The GitHub repository adhwaithachu/fake_currency_detection contains a labelled image folder "dataset" with 2 categories: fake, genuine. Examples follow, each with its label.

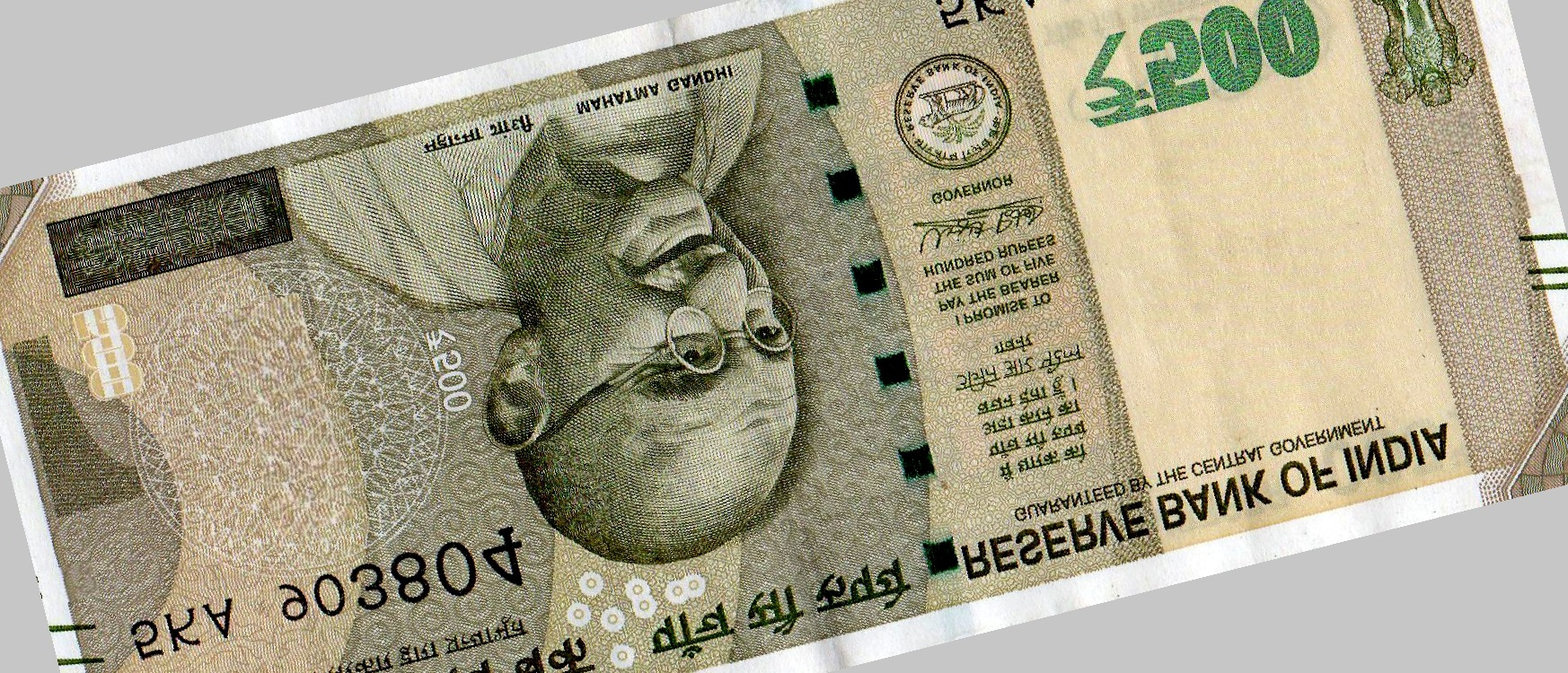
Label: fake

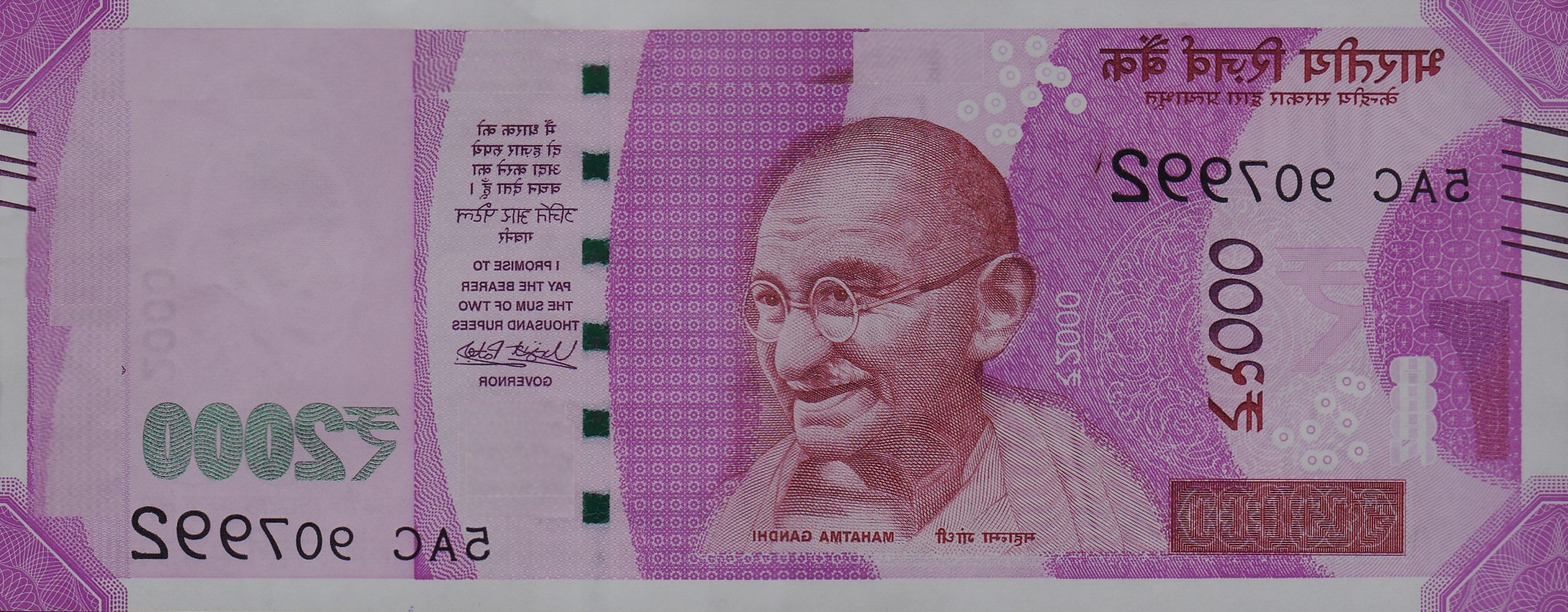
Label: fake

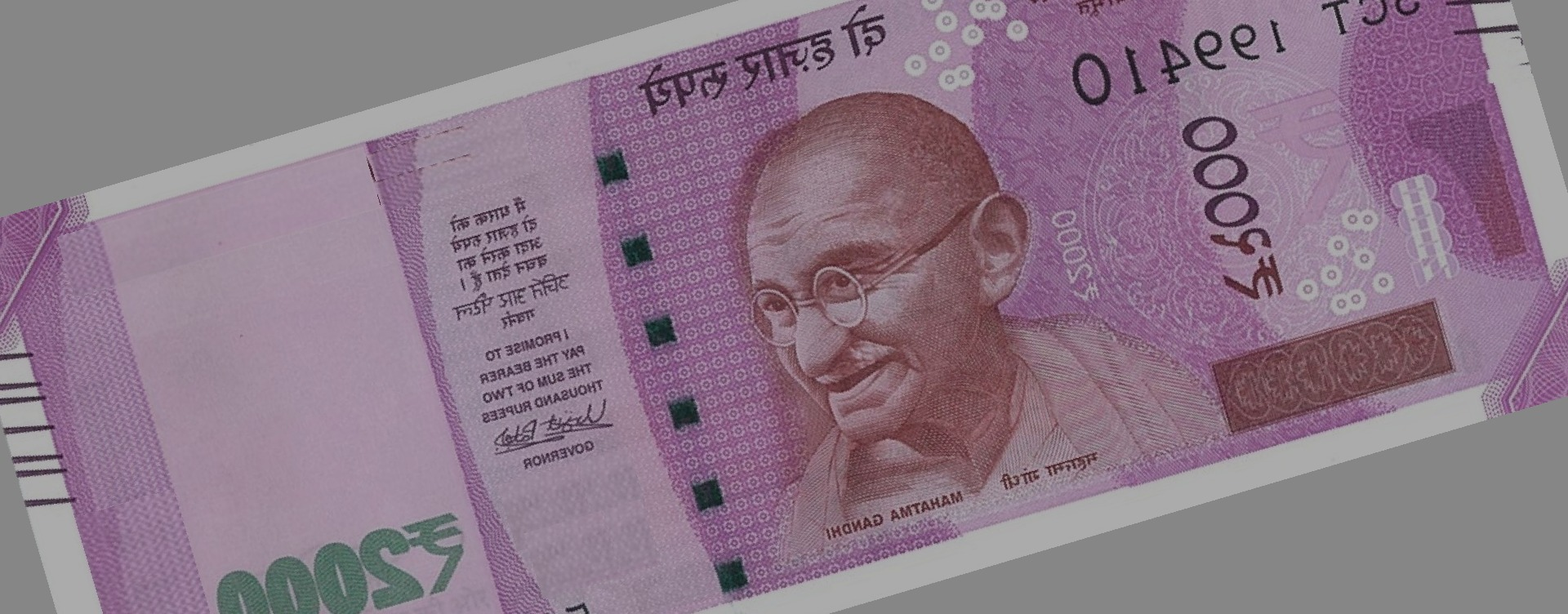
Label: fake

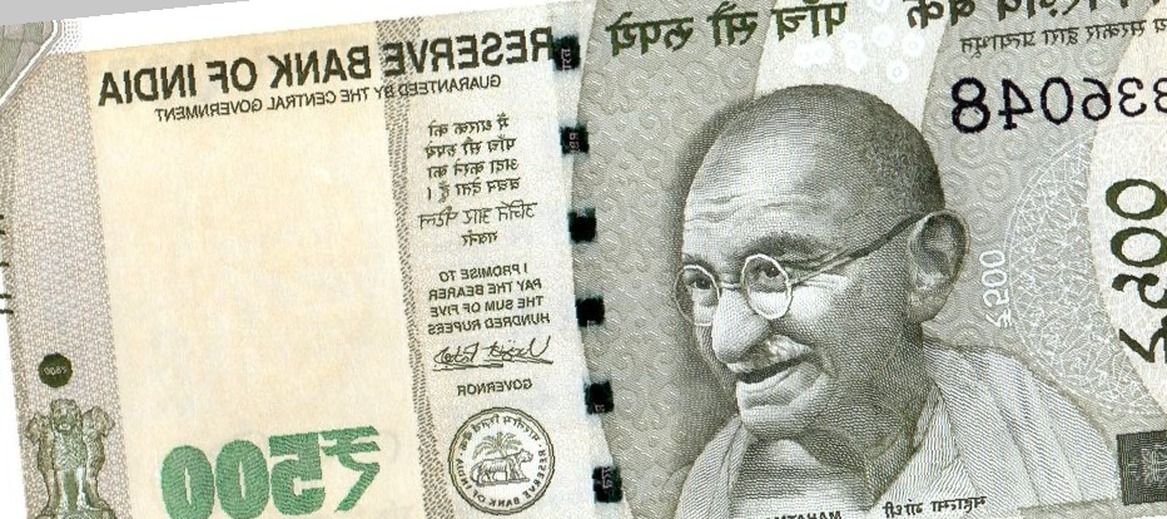
Label: genuine

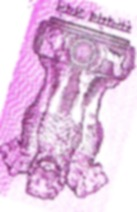
Label: genuine

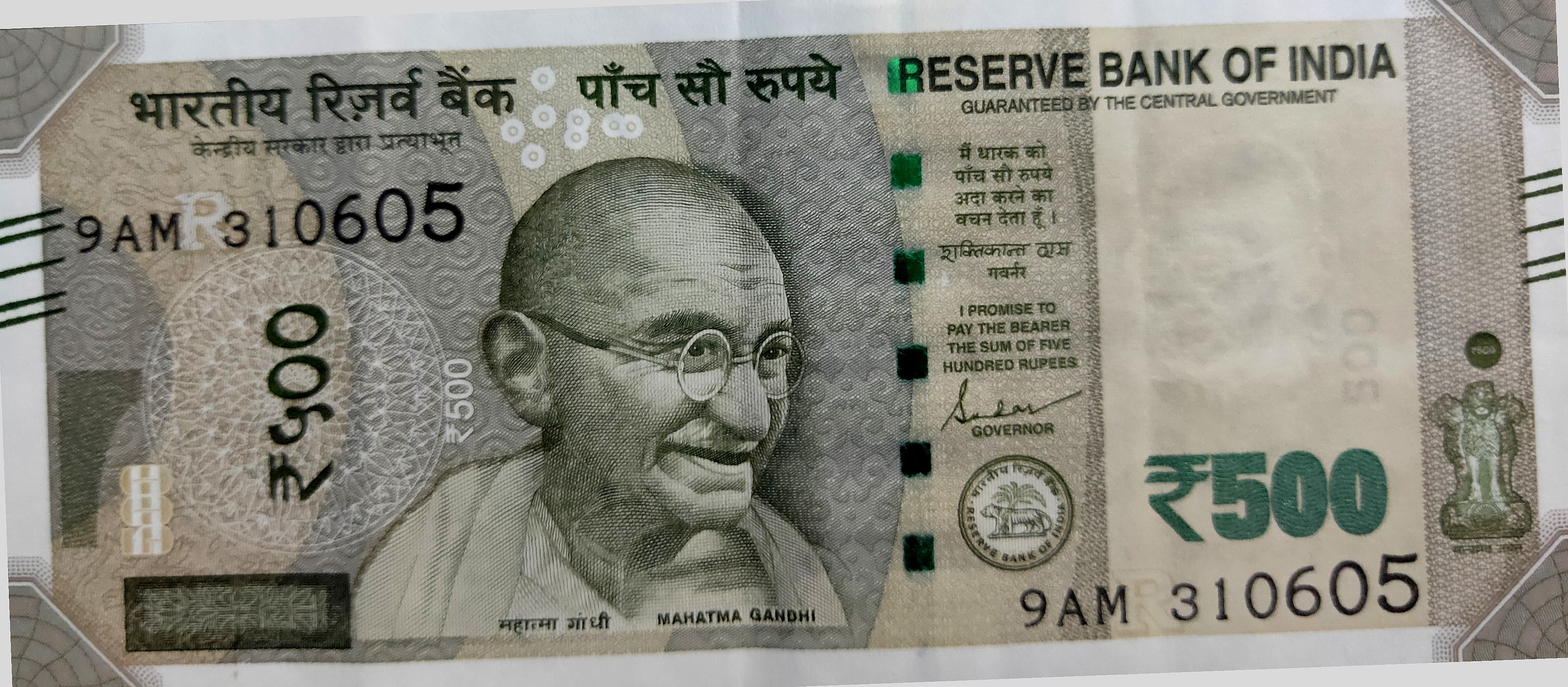
Label: genuine
